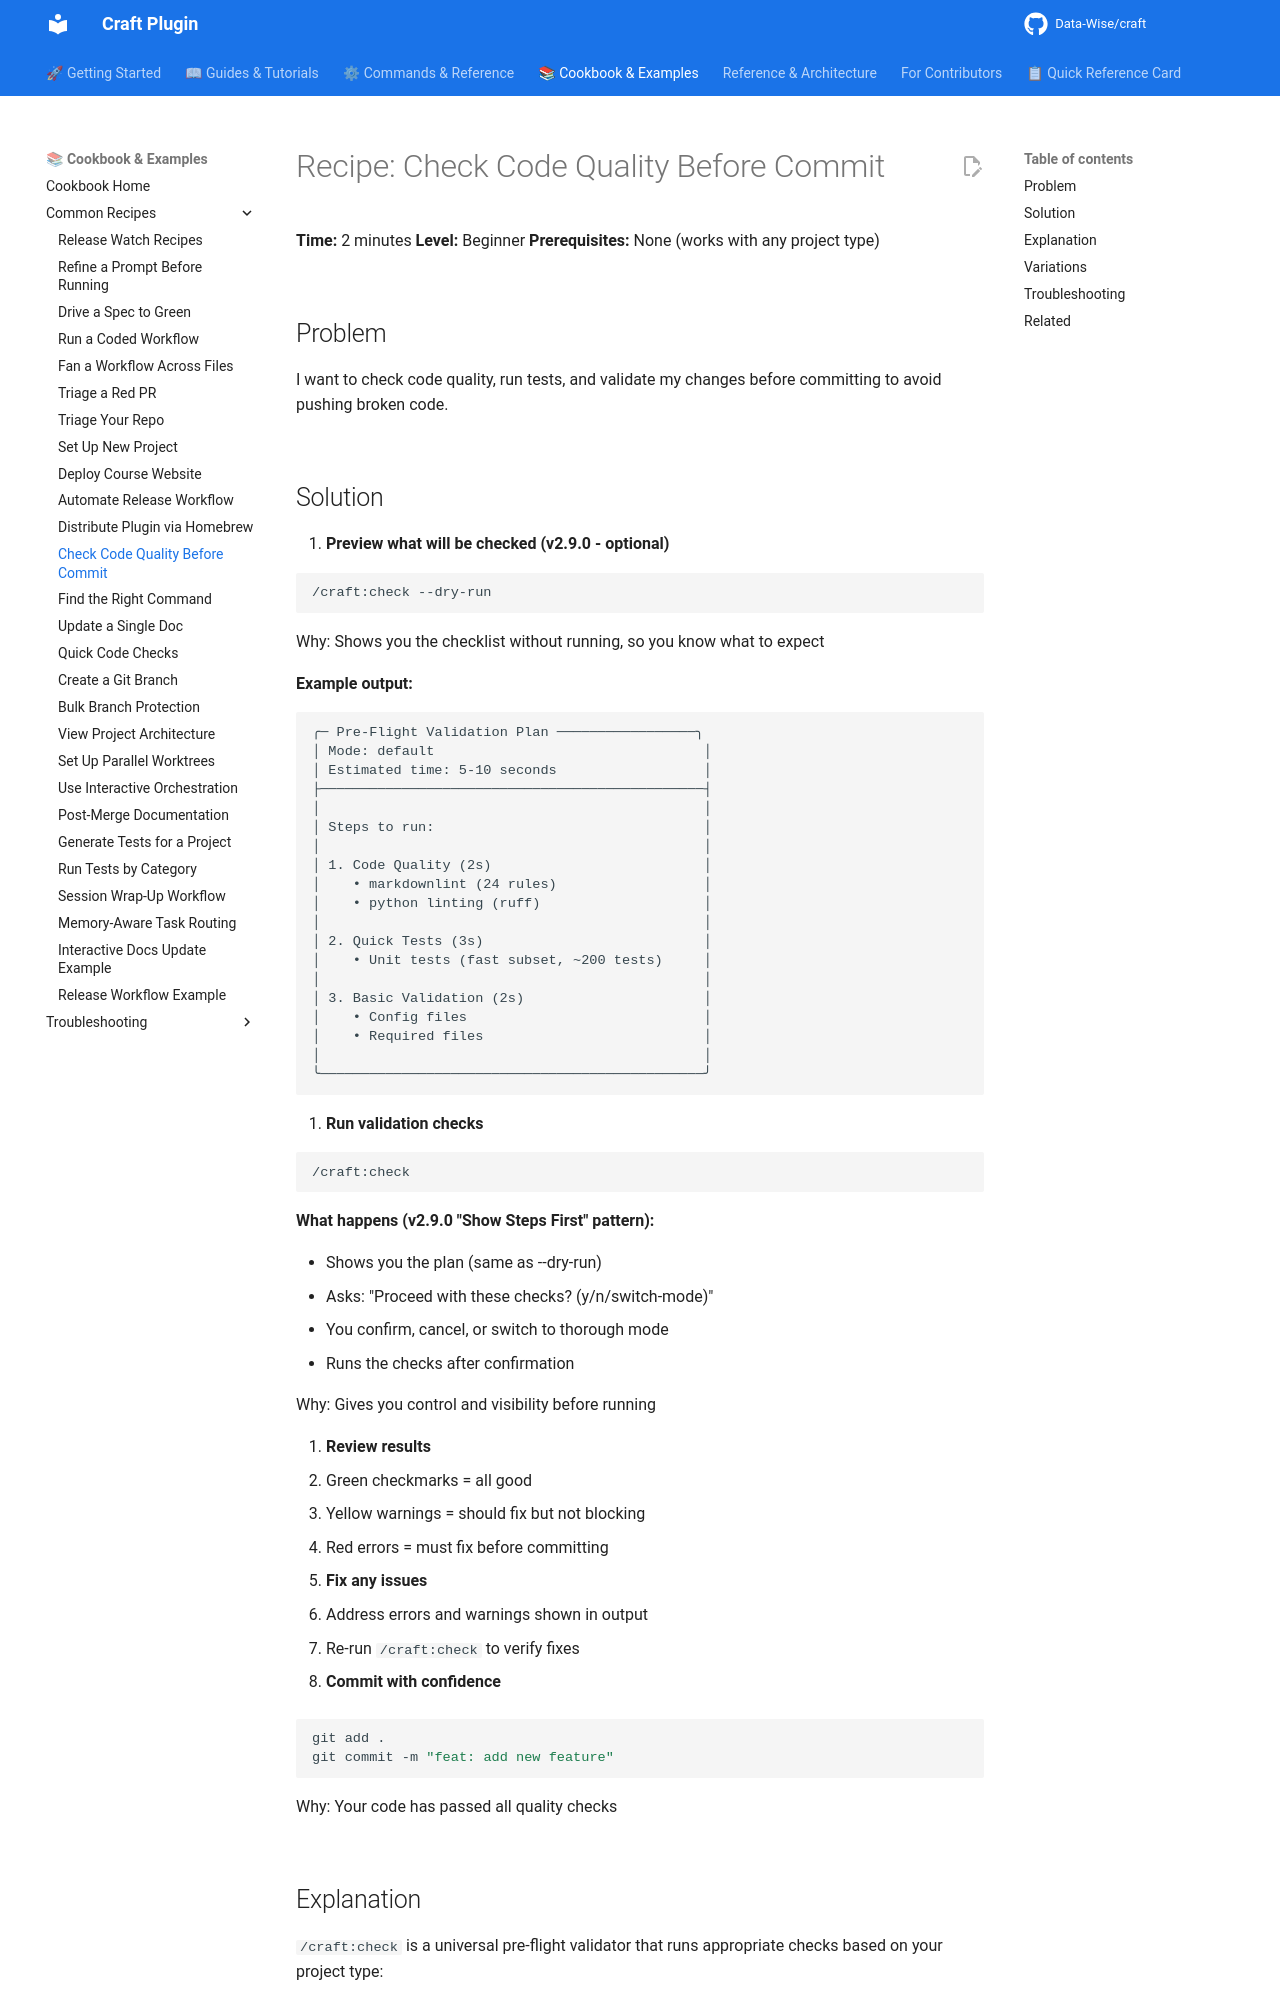

repository: Data-Wise/craft · page: cookbook/common/check-code-quality-before-commit/index.html · generator: mkdocs

---
title: "Recipe: Check Code Quality Before Commit"
description: "Run pre-commit checks to catch issues before they reach the repository"
category: "cookbook"
level: "beginner"
time_estimate: "2 minutes"
related:
  - ../../commands/check.md
  - ../../commands/code.md
  - ../../commands/smart.md
---

# Recipe: Check Code Quality Before Commit

**Time:** 2 minutes
**Level:** Beginner
**Prerequisites:** None (works with any project type)

## Problem

I want to check code quality, run tests, and validate my changes before committing to avoid pushing broken code.
